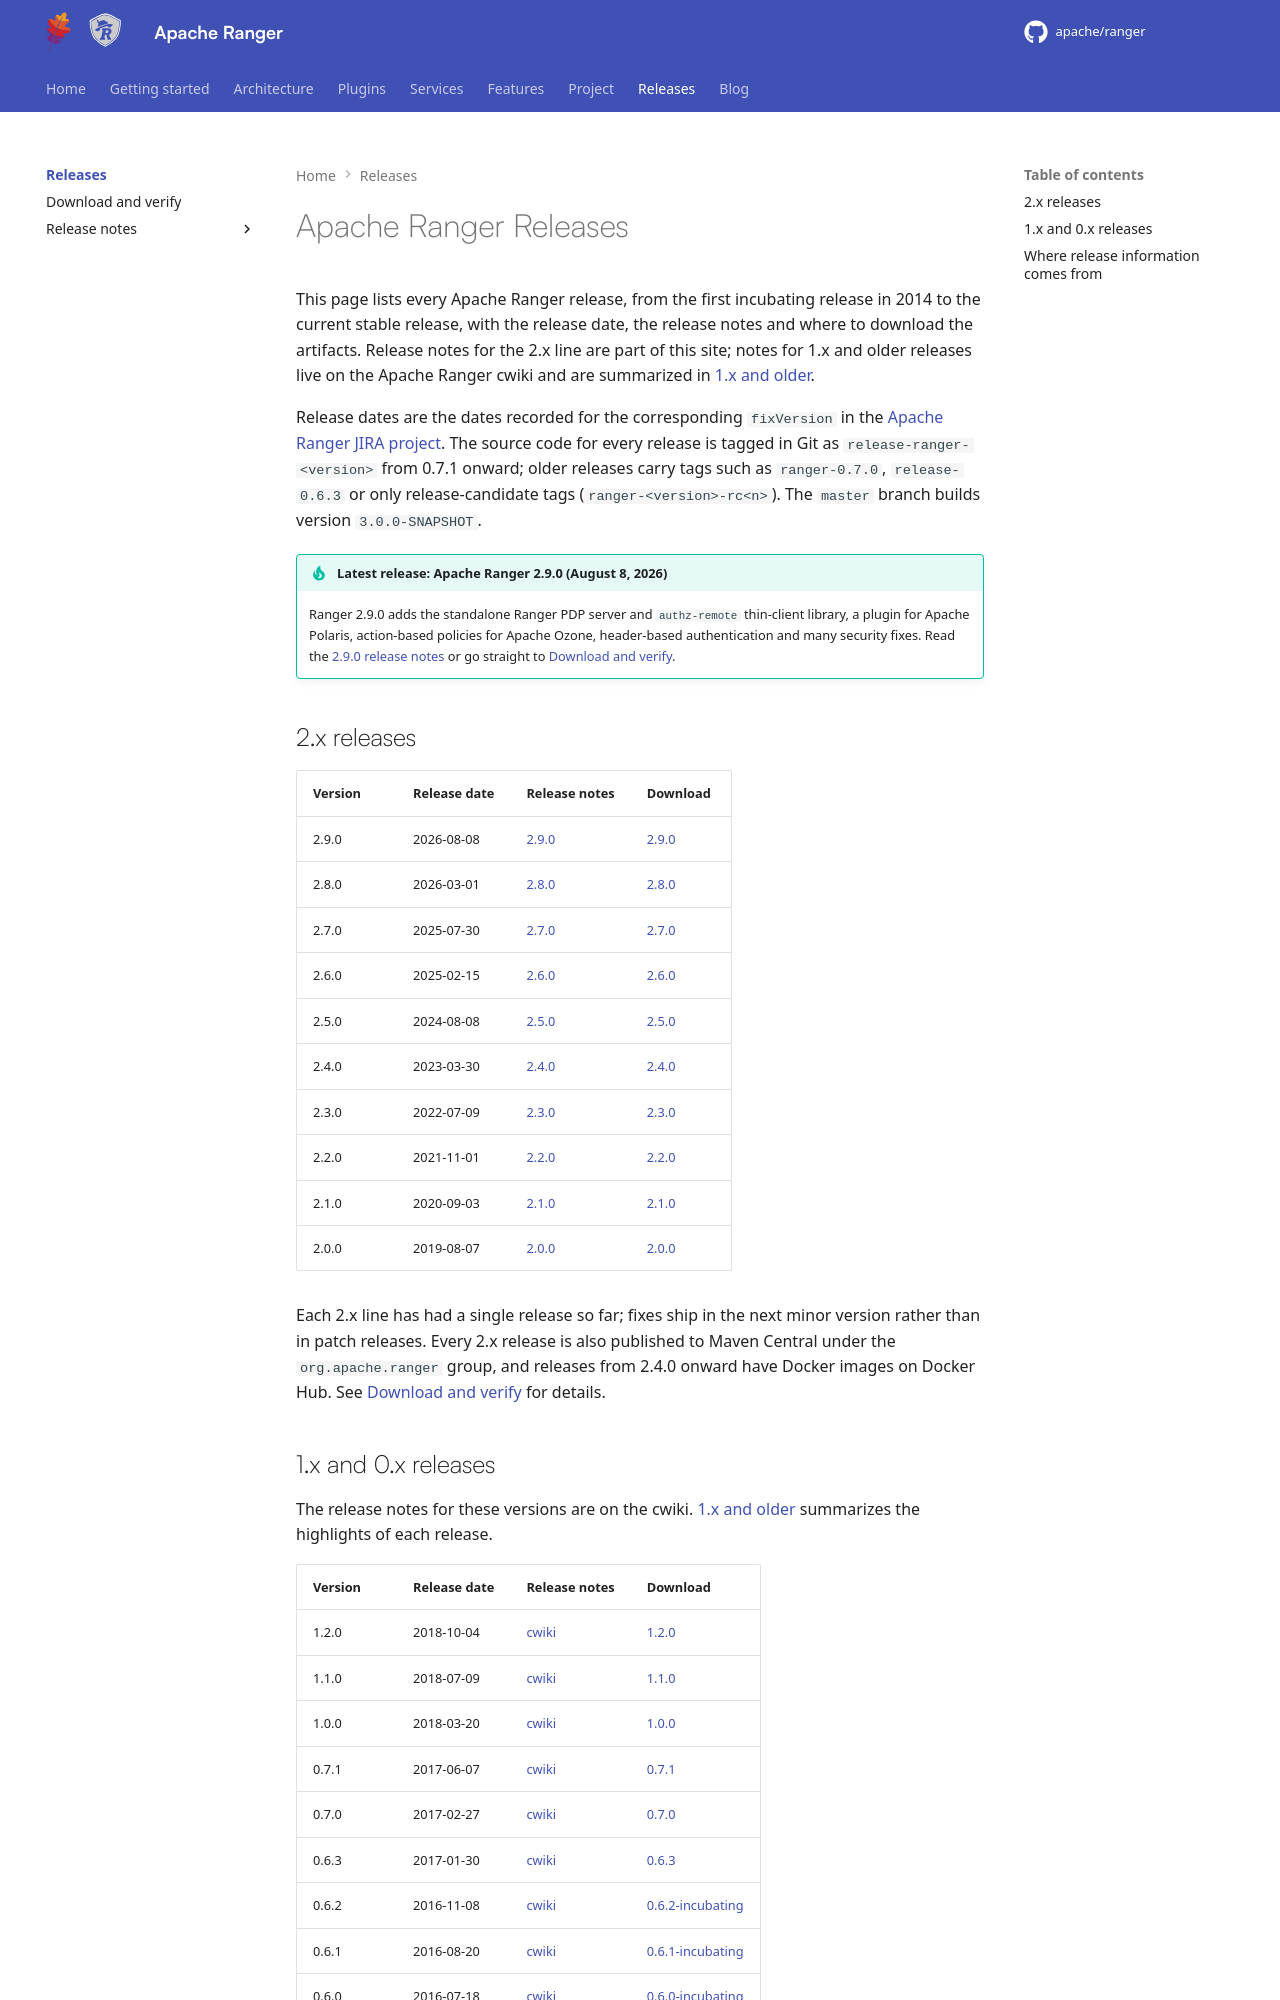

repository: apache/ranger · page: release-notes/index.html · generator: mkdocs

---
title: "Ranger Releases"
---
<!--
 - Licensed to the Apache Software Foundation (ASF) under one or more
 - contributor license agreements.  See the NOTICE file distributed with
 - this work for additional information regarding copyright ownership.
 - The ASF licenses this file to You under the Apache License, Version 2.0
 - (the "License"); you may not use this file except in compliance with
 - the License.  You may obtain a copy of the License at
 -
 -   http://www.apache.org/licenses/LICENSE-2.0
 -
 - Unless required by applicable law or agreed to in writing, software
 - distributed under the License is distributed on an "AS IS" BASIS,
 - WITHOUT WARRANTIES OR CONDITIONS OF ANY KIND, either express or implied.
 - See the License for the specific language governing permissions and
 - limitations under the License.
 -->
# Apache Ranger Releases

This page lists every Apache Ranger release, from the first incubating release in 2014 to the current stable
release, with the release date, the release notes and where to download the artifacts. Release notes for the
2.x line are part of this site; notes for 1.x and older releases live on the Apache Ranger cwiki and are
summarized in [1.x and older](1.x-and-older.md).

Release dates are the dates recorded for the corresponding `fixVersion` in the
[Apache Ranger JIRA project](https://issues.apache.org/jira/projects/RANGER). The source code for every release is
tagged in Git as `release-ranger-<version>` from 0.7.1 onward; older releases carry tags such as `ranger-0.7.0`,
`release-0.6.3` or only release-candidate tags (`ranger-<version>-rc<n>`). The `master` branch builds
version `3.0.0-SNAPSHOT`.

!!! tip "Latest release: Apache Ranger 2.9.0 (August 8, 2026)"

    Ranger 2.9.0 adds the standalone Ranger PDP server and `authz-remote` thin-client library, a plugin for Apache
    Polaris, action-based policies for Apache Ozone, header-based authentication and many security fixes.
    Read the [2.9.0 release notes](2.9.0.md) or go straight to [Download and verify](download.md).

## 2.x releases

| Version | Release date | Release notes | Download |
| --- | --- | --- | --- |
| 2.9.0 | 2026-08-08 | [2.9.0](2.9.0.md) | [2.9.0](https://www.apache.org/dyn/closer.lua/ranger/2.9.0/) |
| 2.8.0 | 2026-03-01 | [2.8.0](2.8.0.md) | [2.8.0](https://www.apache.org/dyn/closer.lua/ranger/2.8.0/) |
| 2.7.0 | 2025-07-30 | [2.7.0](2.7.0.md) | [2.7.0](https://www.apache.org/dyn/closer.lua/ranger/2.7.0/) |
| 2.6.0 | 2025-02-15 | [2.6.0](2.6.0.md) | [2.6.0](https://www.apache.org/dyn/closer.lua/ranger/2.6.0/) |
| 2.5.0 | 2024-08-08 | [2.5.0](2.5.0.md) | [2.5.0](https://www.apache.org/dyn/closer.lua/ranger/2.5.0/) |
| 2.4.0 | 2023-03-30 | [2.4.0](2.4.0.md) | [2.4.0](https://www.apache.org/dyn/closer.lua/ranger/2.4.0/) |
| 2.3.0 | 2022-07-09 | [2.3.0](2.3.0.md) | [2.3.0](https://www.apache.org/dyn/closer.lua/ranger/2.3.0/) |
| 2.2.0 | 2021-11-01 | [2.2.0](2.2.0.md) | [2.2.0](https://www.apache.org/dyn/closer.lua/ranger/2.2.0/) |
| 2.1.0 | 2020-09-03 | [2.1.0](2.1.0.md) | [2.1.0](https://www.apache.org/dyn/closer.lua/ranger/2.1.0/) |
| 2.0.0 | 2019-08-07 | [2.0.0](2.0.0.md) | [2.0.0](https://www.apache.org/dyn/closer.lua/ranger/2.0.0/) |

Each 2.x line has had a single release so far; fixes ship in the next minor version rather than in patch releases.
Every 2.x release is also published to Maven Central under the `org.apache.ranger` group, and releases from 2.4.0
onward have Docker images on Docker Hub. See [Download and verify](download.md) for details.
